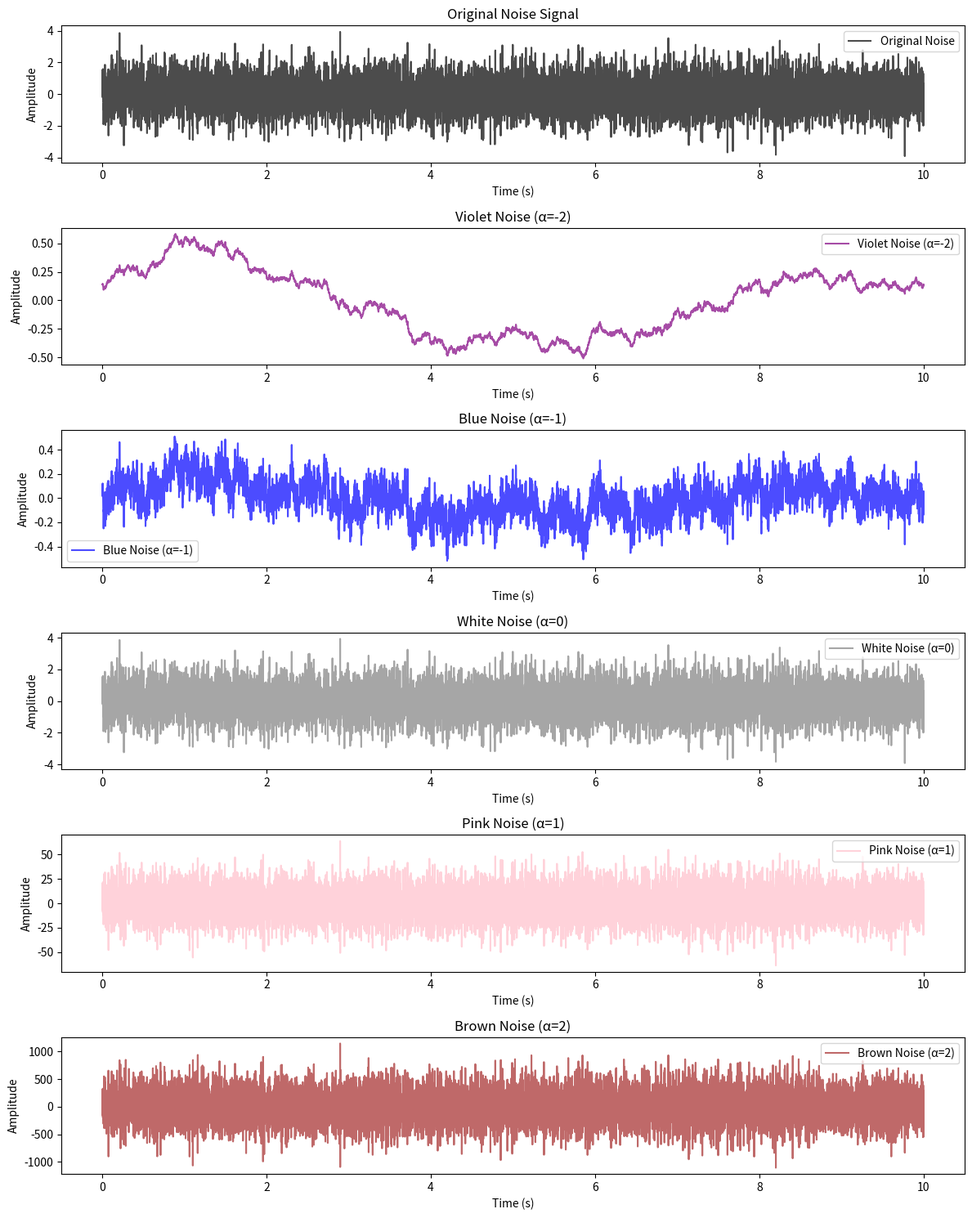

Python code for this plot: (Note: this script raises an exception after producing the figure.)
import os
import datetime
import numpy as np
import matplotlib.pyplot as plt
from scipy.fft import fft, ifft, fftfreq
import pandas as pd
import shutil

# Function to extract colored noise based on alpha
def extract_colored_noise(input_noise, alpha, fs):
    N = len(input_noise)
    freqs = fftfreq(N, d=1/fs)
    spectrum = fft(input_noise)
    # Modify the spectrum for the desired power-law relationship
    modifier = np.abs(freqs)**(alpha / 2)
    modifier[0] = 0  # Avoid division by zero at DC
    modified_spectrum = spectrum * modifier
    # Transform back to time domain
    return np.real(ifft(modified_spectrum))

# Parameters
fs = 1000  # Sampling frequency in Hz
N = 10000  # Number of samples
time = np.linspace(0, N/fs, N)

# Generate or input the noise signal (replace this with your actual signal)
np.random.seed(42)
given_noise = np.random.randn(N)  # Example white noise signal

# Define alpha values and labels
alphas = [-2, -1, 0, 1, 2]
labels = [
    "Violet Noise (α=-2)",
    "Blue Noise (α=-1)",
    "White Noise (α=0)",
    "Pink Noise (α=1)",
    "Brown Noise (α=2)"
]
colors = ["purple", "blue", "gray", "pink", "brown"]

# Extract colored noise components
extracted_noises = [extract_colored_noise(given_noise, alpha, fs) for alpha in alphas]

# Create output directory
timestamp = datetime.datetime.now().strftime("%Y-%m-%d_%H-%M-%S")
output_folder = f"./Noise_Analysis_{timestamp}"
os.makedirs(output_folder, exist_ok=True)

# Save extracted noises to CSV
for alpha, noise, label in zip(alphas, extracted_noises, labels):
    csv_filename = f"{output_folder}/noise_alpha_{alpha}.csv"
    df = pd.DataFrame({"Time (s)": time, "Amplitude": noise})
    df.to_csv(csv_filename, index=False)

# Save the plot
plt.figure(figsize=(12, 15))

# Plot original noise
plt.subplot(len(alphas) + 1, 1, 1)
plt.plot(time, given_noise, color='black', alpha=0.7, label="Original Noise")
plt.title("Original Noise Signal")
plt.xlabel("Time (s)")
plt.ylabel("Amplitude")
plt.legend()

# Plot extracted components
for i, (noise, label, color) in enumerate(zip(extracted_noises, labels, colors), start=2):
    plt.subplot(len(alphas) + 1, 1, i)
    plt.plot(time, noise, color=color, alpha=0.7, label=label)
    plt.title(label)
    plt.xlabel("Time (s)")
    plt.ylabel("Amplitude")
    plt.legend()

plt.tight_layout()
plot_filename = f"{output_folder}/noise_analysis_plot.png"
plt.savefig(plot_filename)
plt.close()

# Save a copy of the script
script_filename = f"{output_folder}/script_copy.py"
shutil.copy(__file__, script_filename)  # Assumes this script is saved as a file

print(f"Analysis completed. Outputs saved in {output_folder}")
